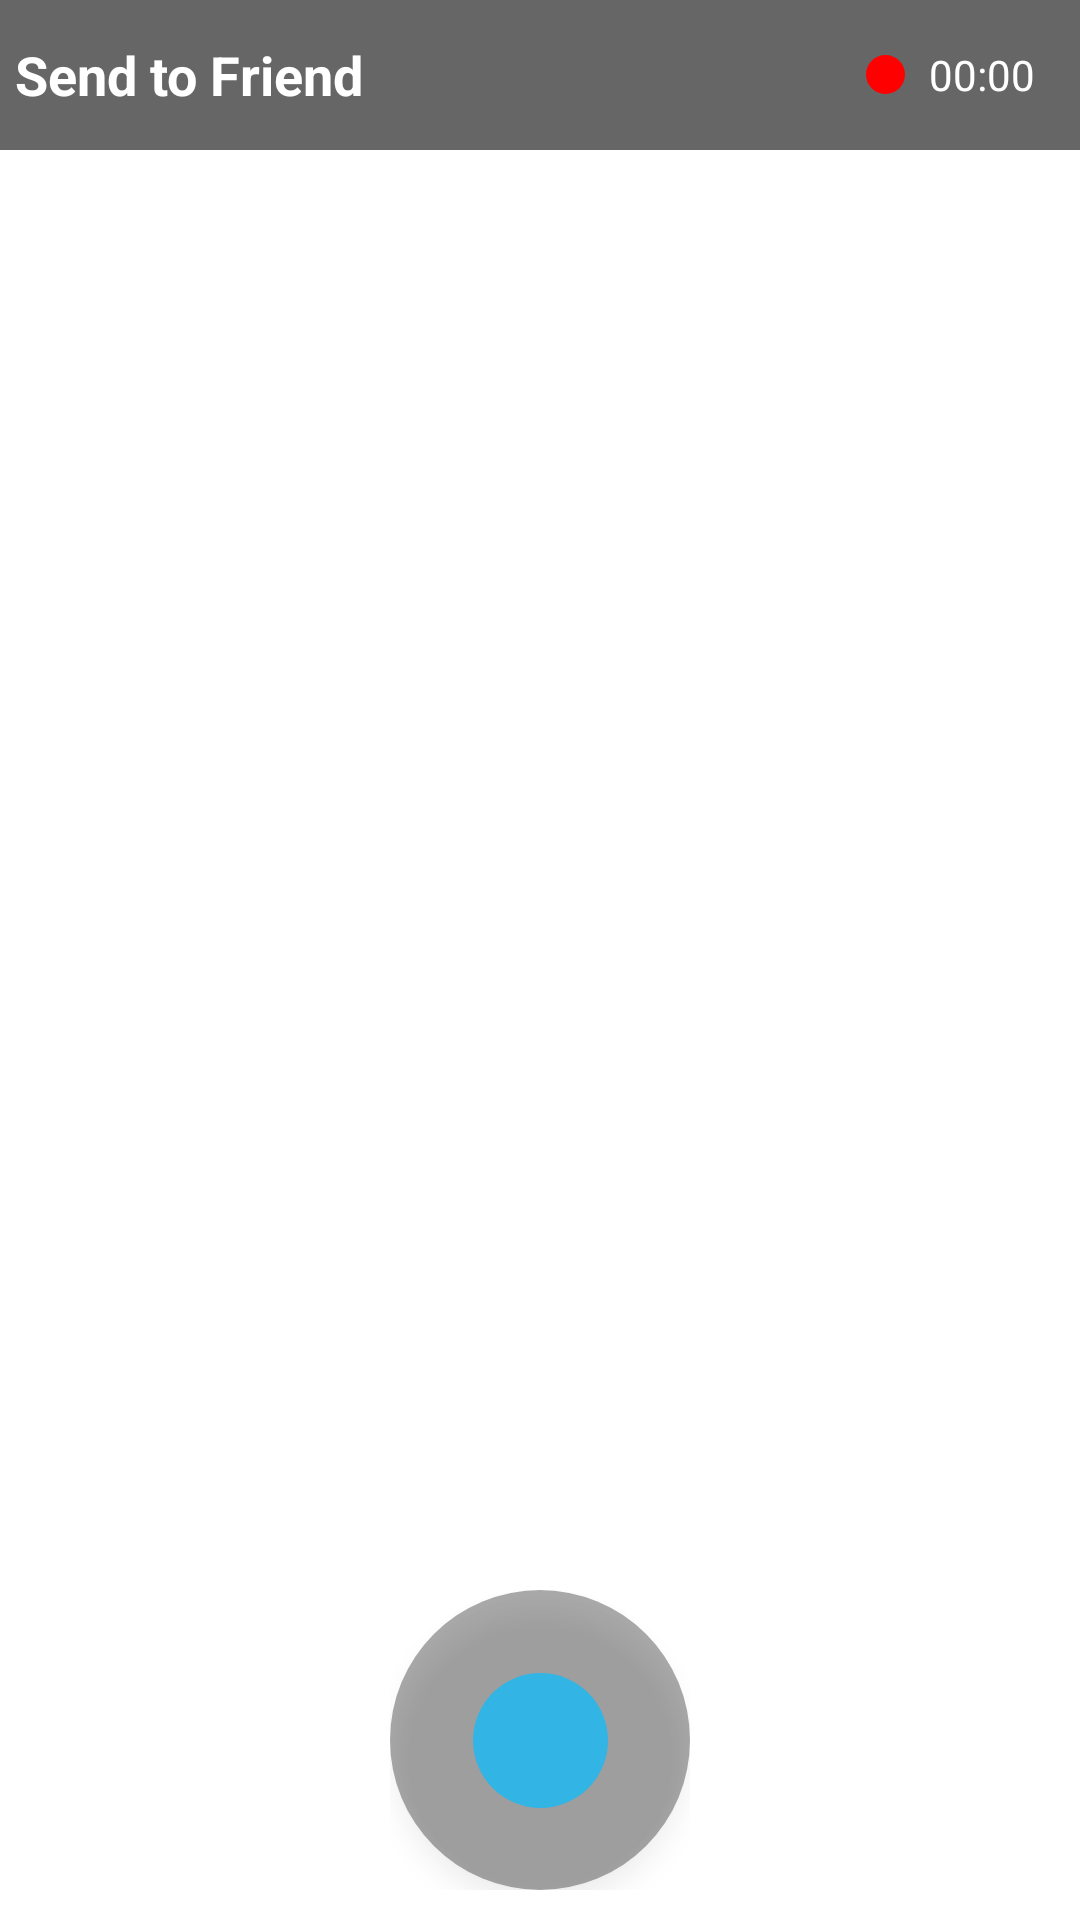

Reconstruct the res/layout file that produces this screen, plus the resources it refers to.
<!-- AndroidManifest.xml: fallback theme Theme.MaterialComponents.DayNight.NoActionBar -->
<!-- res/layout/camera_layout_with_container.xml -->
<?xml version="1.0" encoding="utf-8"?>
<FrameLayout xmlns:android="http://schemas.android.com/apk/res/android"
    android:orientation="vertical"
    android:id="@+id/layoutCamera"
    android:layout_width="match_parent"
    android:layout_height="match_parent"
>

    <FrameLayout
        android:background="#00ff0000"
        android:id="@+id/camera_preview"
        android:layout_width="fill_parent"
        android:layout_height="fill_parent"
        android:layout_weight="1">

    </FrameLayout>

    <include layout="@layout/camera_buttons_portrait" />

    <FrameLayout
        android:id="@+id/result"

        android:layout_width="fill_parent"
        android:layout_height="fill_parent"
        android:layout_weight="1"/>

    <RelativeLayout
        android:padding="@dimen/transparent_top_bar_padding"
        android:background="@color/transparent_top_bar"
        android:layout_width="match_parent"
        android:layout_height="@dimen/transparent_top_bar">
        <TextView
            android:id="@+id/txtSendTo"
            android:layout_toLeftOf="@+id/layoutTimer"
            android:layout_alignParentLeft="true"
            android:layout_centerVertical="true"
            android:textColor="@android:color/white"
            android:textSize="@dimen/send_to_friend_text_size"
            android:textStyle="bold"
            android:text="Send to Friend"
            android:layout_width="match_parent"
            android:layout_height="wrap_content" />

        <LinearLayout

            android:layout_centerVertical="true"
            android:id="@+id/layoutTimer"
            android:layout_alignParentRight="true"
            android:layout_marginRight="10dp"
            android:orientation="horizontal"
            android:layout_width="wrap_content"
            android:layout_height="wrap_content">

            <View
                android:layout_gravity="center_vertical"
                android:background="@drawable/record"
                android:layout_width="13dp"
                android:layout_height="13dp" />

            <TextView
                android:layout_marginLeft="8dp"
                android:textColor="@android:color/white"
                android:textSize="14sp"
                android:text="00:00"
                android:layout_width="wrap_content"
                android:layout_height="wrap_content"
                android:id="@+id/txtTimer" />

        </LinearLayout>
    </RelativeLayout>

</FrameLayout>
<!-- res/layout/camera_buttons_portrait.xml (included above) -->
<?xml version="1.0" encoding="utf-8"?>
<FrameLayout
    xmlns:android="http://schemas.android.com/apk/res/android"

    android:background="#00ff0000"
    android:layout_width="match_parent"
    android:layout_height="match_parent">

    <RelativeLayout
        android:layout_marginBottom="10dp"
        android:layout_gravity="bottom"
        android:layout_width="match_parent"
        android:layout_height="wrap_content">

        <FrameLayout

            android:id="@+id/layoutLeft"
            android:layout_toLeftOf="@+id/layoutCenter"
            android:layout_alignParentLeft="true"
            android:layout_centerInParent="true"
            android:layout_width="match_parent"
            android:layout_height="wrap_content" >



            <ImageView
                android:layout_gravity="center"
                android:alpha="0.9"
                android:layout_marginBottom="5dp"
                android:layout_width="@dimen/camera_icon_size"
                android:layout_height="@dimen/camera_icon_size"
                android:padding="2dp"
                android:src="@drawable/ic_autoflash"
                android:id="@+id/btnCameraFlashlight" />

        </FrameLayout>


        <FrameLayout
            android:id="@+id/layoutCenter"

            android:layout_centerInParent="true"
            android:layout_width="wrap_content"
            android:layout_height="wrap_content" >

            <ImageView
                android:id="@+id/btnCapture"
                android:elevation="5dp"
                android:layout_width="wrap_content"
                android:layout_height="wrap_content"
                android:src="@drawable/capture_small_oval_selector"
                android:scaleType="centerInside"
                android:background="@drawable/capture_large_oval_selector"
                android:padding="2dp"
                android:layout_gravity="center"
                />

        </FrameLayout>

        <FrameLayout
            android:id="@+id/layoutRight"
            android:layout_toRightOf="@+id/layoutCenter"
            android:layout_alignParentRight="true"
            android:layout_centerInParent="true"

            android:layout_width="match_parent"
            android:layout_height="wrap_content">

            <ImageView
                android:alpha="0.9"
                android:layout_gravity="center"
                android:layout_width="@dimen/camera_icon_size"
                android:layout_height="@dimen/camera_icon_size"
                android:src="@drawable/ic_switch_camera"
                android:id="@+id/btnCameraSwitch" />

        </FrameLayout>




    </RelativeLayout>

</FrameLayout>
<!-- resources referenced by this layout -->
<resources>
  <color name="transparent_top_bar">#99000000</color>
  <dimen name="camera_icon_size">34dp</dimen>
  <dimen name="send_to_friend_text_size">18sp</dimen>
  <dimen name="transparent_top_bar">50dp</dimen>
  <dimen name="transparent_top_bar_padding">5dp</dimen>
  <!-- drawable capture_large_oval_selector (drawable) -->
  <?xml version="1.0" encoding="utf-8"?>
  <selector xmlns:android="http://schemas.android.com/apk/res/android">
  
      <item
          android:state_selected="true"
          android:drawable="@drawable/capture_larger_oval_red" />
  
      <item
          android:state_pressed="true"
          android:drawable="@drawable/capture_larger_oval_pressed" />
  
      <item
          android:drawable="@drawable/capture_larger_oval_default" />
  </selector>
  <!-- drawable capture_small_oval_selector (drawable) -->
  <?xml version="1.0" encoding="utf-8"?>
  <selector xmlns:android="http://schemas.android.com/apk/res/android">
  
      <item
          android:state_selected="true"
          android:drawable="@drawable/capture_small_oval_red" />
  
      <item
          android:state_pressed="true"
          android:drawable="@drawable/capture_small_oval_pressed" />
  
      <item
          android:drawable="@drawable/capture_small_oval_default" />
  </selector>
  <!-- drawable ic_autoflash: png bitmap (drawable, 649 bytes) -->
  <!-- drawable ic_switch_camera: png bitmap (drawable, 904 bytes) -->
  <!-- drawable record (drawable) -->
  <?xml version="1.0" encoding="utf-8"?>
  <shape
      xmlns:android="http://schemas.android.com/apk/res/android"
      android:shape="oval">
  
      <stroke android:width="0dp" android:color="@android:color/transparent" />
      <solid
          android:color="#ff0000"/>
  
  
  </shape>
  <!-- drawable capture_larger_oval_red (drawable) -->
  <?xml version="1.0" encoding="utf-8"?>
  <shape
      xmlns:android="http://schemas.android.com/apk/res/android"
      android:shape="oval">
  
      <solid
          android:color="#99FF0000"/>
  
      <size
          android:width="@dimen/capture_black_oval"
          android:height="@dimen/capture_black_oval"/>
  </shape>
  <!-- drawable capture_larger_oval_pressed (drawable) -->
  <?xml version="1.0" encoding="utf-8"?>
  <shape
      xmlns:android="http://schemas.android.com/apk/res/android"
      android:shape="oval">
  
      <solid
          android:color="#9900FFFF"/>
  
      <size
          android:width="@dimen/capture_black_oval"
          android:height="@dimen/capture_black_oval"/>
  </shape>
  <!-- drawable capture_larger_oval_default (drawable) -->
  <?xml version="1.0" encoding="utf-8"?>
  <shape
      xmlns:android="http://schemas.android.com/apk/res/android"
      android:shape="oval">
  
      <solid
          android:color="#55000000"/>
  
      <size
          android:width="@dimen/capture_black_oval"
          android:height="@dimen/capture_black_oval"/>
  </shape>
  <!-- drawable capture_small_oval_red (drawable) -->
  <?xml version="1.0" encoding="utf-8"?>
  <shape
      xmlns:android="http://schemas.android.com/apk/res/android"
      android:shape="oval">
  
      <solid
          android:color="#FF5151"/>
  
      <size
          android:width="@dimen/capture_blue_oval"
          android:height="@dimen/capture_blue_oval"/>
  </shape>
  <!-- drawable capture_small_oval_pressed (drawable) -->
  <?xml version="1.0" encoding="utf-8"?>
  <shape
      xmlns:android="http://schemas.android.com/apk/res/android"
      android:shape="oval">
  
      <solid
          android:color="#9BE3FF"/>
  
      <size
          android:width="@dimen/capture_blue_oval"
          android:height="@dimen/capture_blue_oval"/>
  </shape>
  <!-- drawable capture_small_oval_default (drawable) -->
  <?xml version="1.0" encoding="utf-8"?>
  <shape
      xmlns:android="http://schemas.android.com/apk/res/android"
      android:shape="oval">
  
      <solid
          android:color="#32B4E4"/>
  
      <size
          android:width="@dimen/capture_blue_oval"
          android:height="@dimen/capture_blue_oval"/>
  </shape>
  <dimen name="capture_black_oval">100dp</dimen>
  <dimen name="capture_blue_oval">45dp</dimen>
</resources>
